Dataset: data_split (GitHub, Adamsyaifullah/ADAM_SYAIFULLAH). Classes: mild demented, moderate demented, non demented, very mild demented.

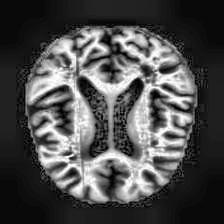
Label: very mild demented

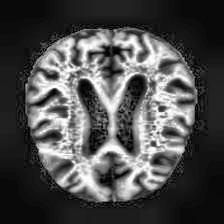
Label: mild demented

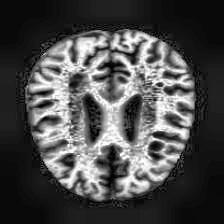
Label: mild demented

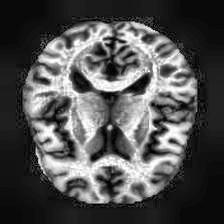
Label: non demented

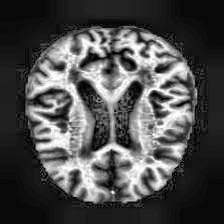
Label: non demented

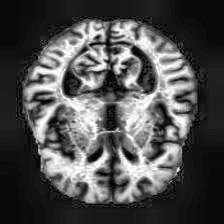
Label: very mild demented
